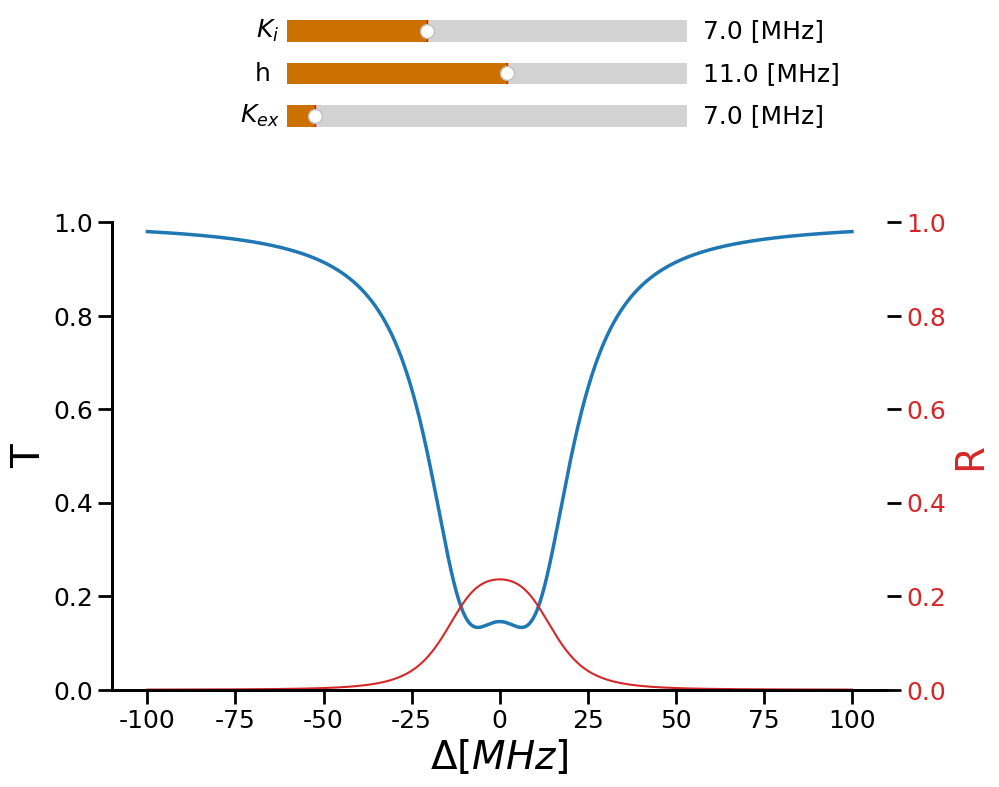

Source code (Python):
import matplotlib as mpl
import matplotlib.pyplot as plt
from matplotlib.widgets import Slider
import numpy as np

def transmission_func(f, y, k_ex, k_i, h, f_offset, y0):
    z = y0 + np.power(np.abs(1 + 2 * 1j * k_ex * (f - f_offset - 1j * (k_i + k_ex)) /
                             (np.power((f - f_offset - 1j * (k_i + k_ex)), 2) - np.power(h, 2))), 2) - y
    return z

def reflection_func(f, y, k_ex, k_i, h, f_offset, y0):
    z = y0 + np.power(np.abs(2 * k_ex * h /
                             (np.power((1j * (f - f_offset) + (k_i + k_ex)), 2) + np.power(h, 2))), 2) - y
    return z

# # Variables:
max_Detuning = int(100e6)  # in Hz
delta_f = int(0.1e6)  # in Hz
k_ex_0 = 7  # in MHz
k_i_0 = 7  # in MHz
h_0 = 11  # in MHz
f_offset = 0  # in Hz
y0 = 0
f = np.linspace(-max_Detuning, max_Detuning, delta_f)

# General plot parameters
mpl.rcParams['font.family'] = 'Cambria'
mpl.rcParams['font.size'] = 18
mpl.rcParams['axes.linewidth'] = 2
mpl.rcParams['axes.spines.top'] = False
mpl.rcParams['axes.spines.right'] = False
mpl.rcParams['xtick.major.size'] = 10
mpl.rcParams['xtick.major.width'] = 2
mpl.rcParams['ytick.major.size'] = 10
mpl.rcParams['ytick.major.width'] = 2

fig = plt.figure(figsize=(10, 8.5))

# Create main axis
ax1 = fig.add_subplot(111)
fig.subplots_adjust(bottom=0.2, top=0.75)

# Create axes for sliders
ax_Kex = fig.add_axes([0.3, 0.85, 0.4, 0.05])
ax_Kex.spines['top'].set_visible(True)
ax_Kex.spines['right'].set_visible(True)

ax_h = fig.add_axes([0.3, 0.90, 0.4, 0.05])
ax_h.spines['top'].set_visible(True)
ax_h.spines['right'].set_visible(True)

ax_Ki = fig.add_axes([0.3, 0.95, 0.4, 0.05])
ax_Ki.spines['top'].set_visible(True)
ax_Ki.spines['right'].set_visible(True)

# Create sliders
s_Kex = Slider(ax=ax_Kex, label='$K_{ex} $', valmin=0, valmax=100.0, valinit=k_ex_0, valfmt=' %1.1f [MHz]',
               facecolor='#cc7000')
s_h = Slider(ax=ax_h, label='h ', valmin=0, valmax=20.0, valinit=h_0, valfmt=' %1.1f [MHz]', facecolor='#cc7000')
s_Ki = Slider(ax=ax_Ki, label='$K_{i} $', valmin=0, valmax=20.0, valinit=k_i_0, valfmt=' %1.1f [MHz]',
              facecolor='#cc7000')

color = 'tab:red'
T, = ax1.plot(np.array(f) / 1e6, transmission_func(f, 0, k_ex_0 * 1e6, k_i_0 * 1e6, h_0 * 1e6, f_offset, y0), label='Transmission', linewidth=2.5)
ax1.set_ylabel('T', fontsize=28)
ax1.set_xlabel('$\Delta [MHz]$', fontsize=28)
ax1.set_ylim([0, 1])

ax2 = ax1.twinx()
R, = ax2.plot(np.array(f) / 1e6, reflection_func(f, 0, k_ex_0 * 1e6, k_i_0 * 1e6, h_0 * 1e6, f_offset, y0), label='Reflection', color=color)
ax2.set_ylabel('R', fontsize=28, color=color)
ax2.tick_params(axis='y', labelcolor=color)
ax2.set_ylim([0, 1])

# Update values
def update(val):
    Kex = s_Kex.val
    h = s_h.val
    Ki = s_Ki.val
    T.set_data(np.array(f) / 1e6, transmission_func(f, 0, Kex * 1e6, Ki * 1e6, h * 1e6, f_offset, y0))
    R.set_data(np.array(f) / 1e6, reflection_func(f, 0, Kex * 1e6, Ki * 1e6, h * 1e6, f_offset, y0))
    fig.canvas.draw_idle()


s_Kex.on_changed(update)
s_h.on_changed(update)
s_Ki.on_changed(update)

plt.show()
